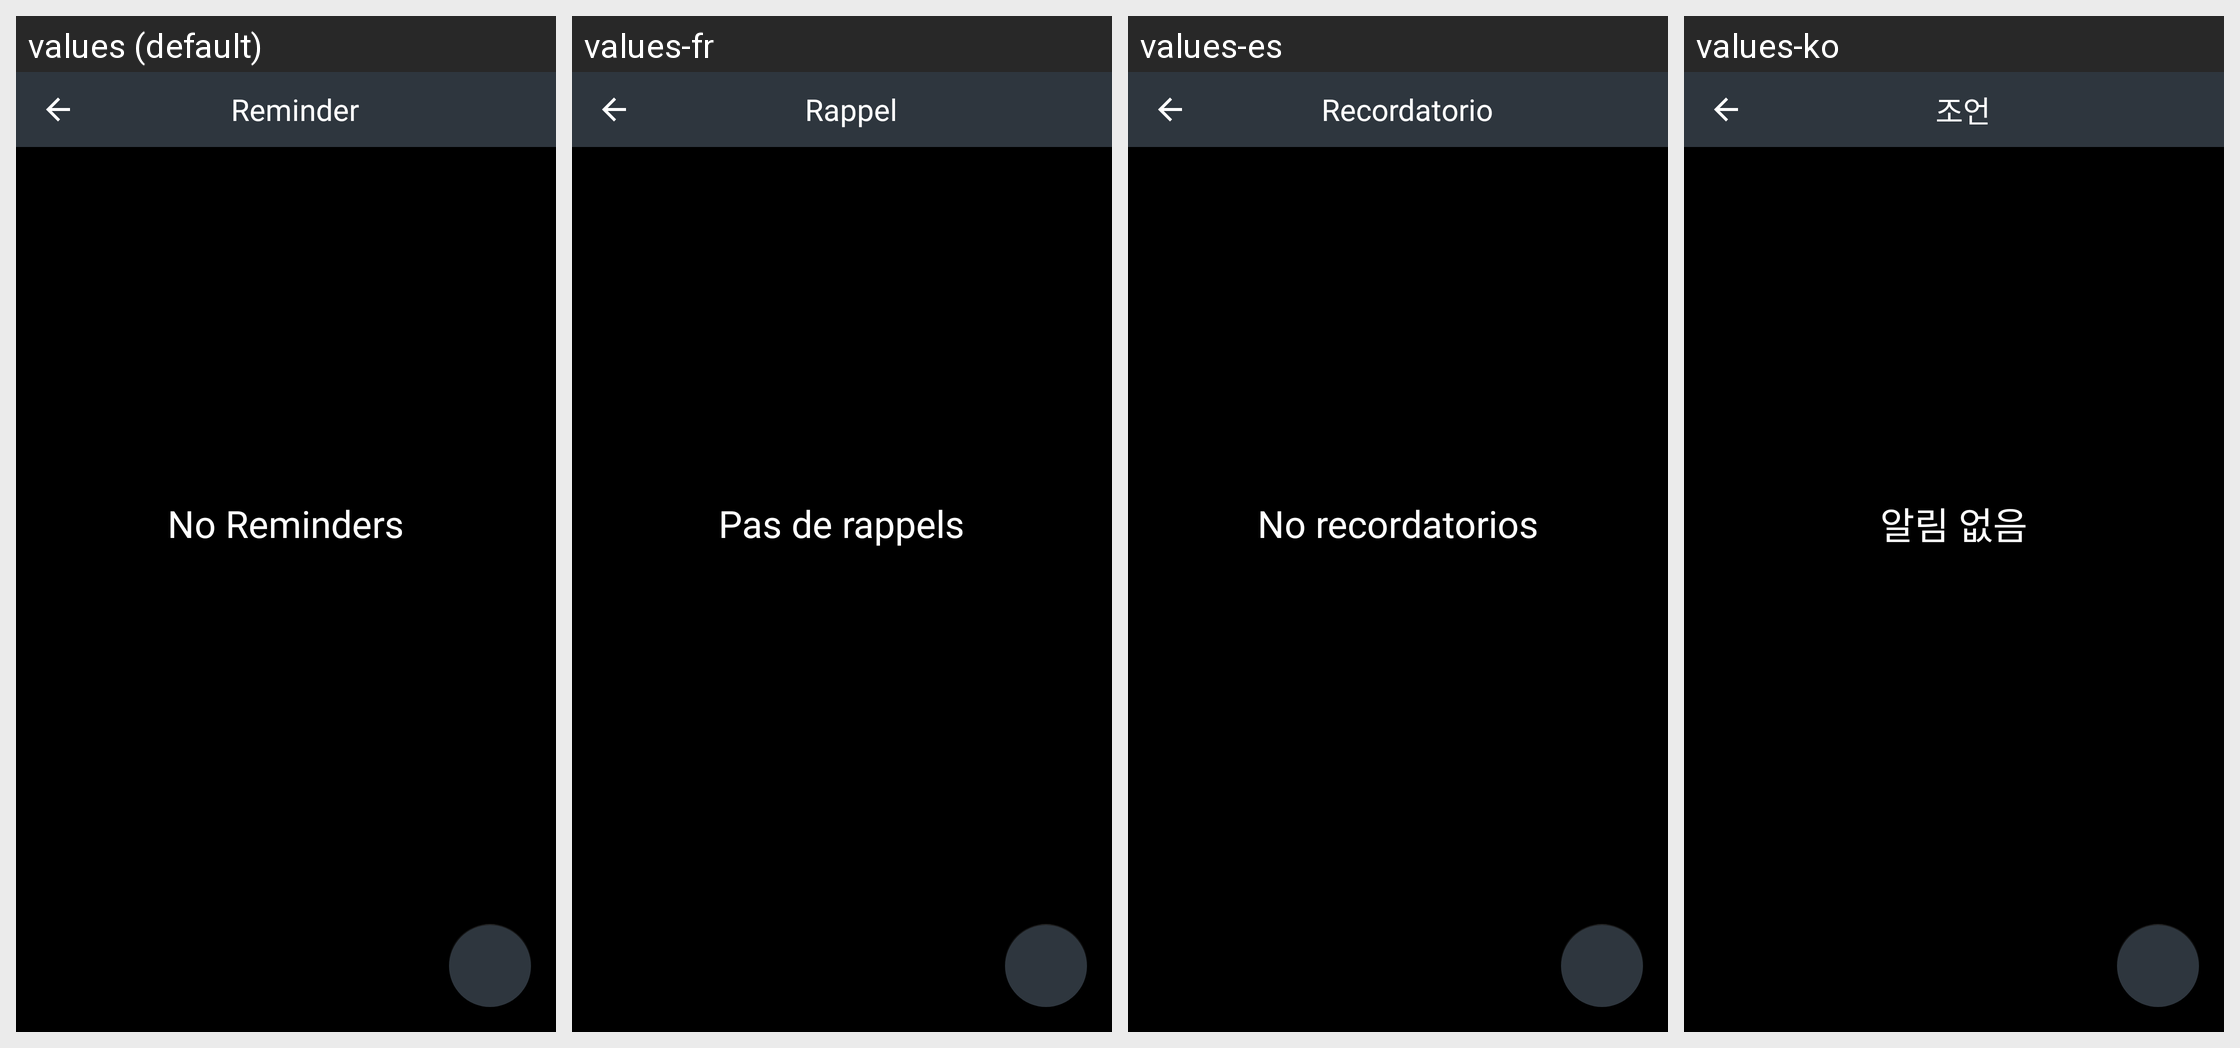

This grid shows one Android layout under several languages. Give, for every string resource on the screen, its name, the default text and each shown locale's text.
Android screen res/layout/layout_reminderfragment.xml rendered under 4 locales, left to right: values (default), values-fr, values-es, values-ko. Device: Nexus 5 (rendered at 1080×1920; each locale shown at half size, 540×960, under a caption strip naming it); theme AppTheme.
Other locales in the repository, not shown: values-ar, values-de, values-in, values-it, values-ja, values-nl, values-pt, values-ru, values-zh.
Strings drawn on this screen, with the default value and each locale's value (text and hints the layout hard-codes, and strings that could not be matched under every locale, appear in the picture but are not listed):

reminder_str
  values: Reminder
  values-fr: Rappel
  values-es: Recordatorio
  values-ko: 조언

noreminders
  values: No Reminders
  values-fr: Pas de rappels
  values-es: No recordatorios
  values-ko: 알림 없음
